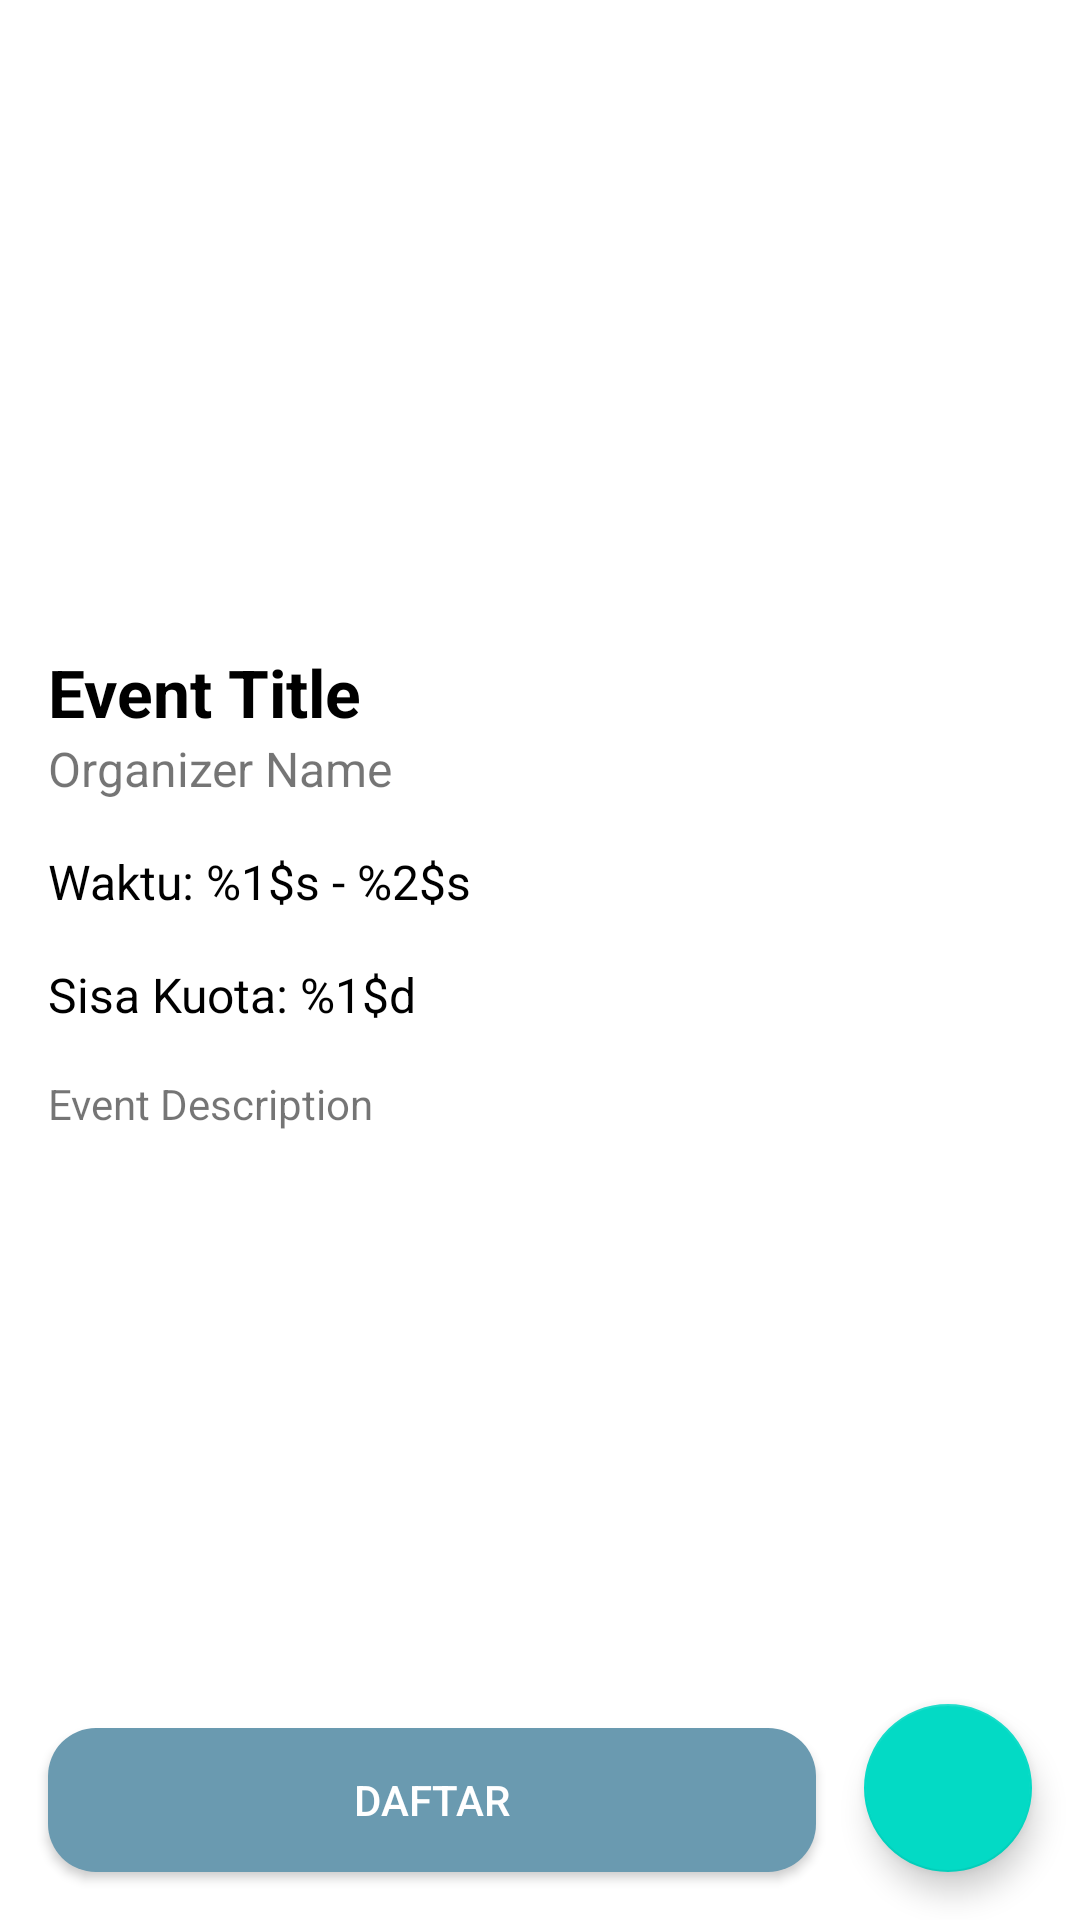

Android layout source for this screen:
<!-- AndroidManifest.xml: application theme Theme.AplikasiDicodingEvent -->
<!-- res/layout/activity_detail_event.xml -->
<?xml version="1.0" encoding="utf-8"?>
<androidx.constraintlayout.widget.ConstraintLayout
    xmlns:android="http://schemas.android.com/apk/res/android"
    xmlns:app="http://schemas.android.com/apk/res-auto"
    android:layout_width="match_parent"
    android:layout_height="match_parent">

    <androidx.core.widget.NestedScrollView
        android:layout_width="match_parent"
        android:layout_height="0dp"
        android:layout_marginBottom="16dp"
        app:layout_constraintTop_toTopOf="parent"
        app:layout_constraintBottom_toTopOf="@id/btnLink">

        <androidx.constraintlayout.widget.ConstraintLayout
            android:layout_width="match_parent"
            android:layout_height="wrap_content"
            android:padding="16dp">

            <ProgressBar
                android:id="@+id/progressBar"
                android:layout_width="wrap_content"
                android:layout_height="wrap_content"
                android:layout_centerInParent="true"
                app:layout_constraintTop_toTopOf="parent"
                app:layout_constraintBottom_toBottomOf="parent"
                app:layout_constraintStart_toStartOf="parent"
                app:layout_constraintEnd_toEndOf="parent"
                android:visibility="gone" />

            <ImageView
                android:id="@+id/imgCover"
                android:layout_width="0dp"
                android:layout_height="200dp"
                android:layout_marginBottom="24dp"
                android:contentDescription="@string/picture_thumbnail"
                android:scaleType="centerCrop"
                app:layout_constraintTop_toTopOf="parent"
                app:layout_constraintStart_toStartOf="parent"
                app:layout_constraintEnd_toEndOf="parent" />

            <TextView
                android:id="@+id/tvEventName"
                android:layout_width="0dp"
                android:layout_height="wrap_content"
                android:textSize="22sp"
                android:textStyle="bold"
                android:textColor="?attr/colorOnBackground"
                android:layout_marginBottom="16dp"
                app:layout_constraintTop_toBottomOf="@id/imgCover"
                app:layout_constraintStart_toStartOf="parent"
                app:layout_constraintEnd_toEndOf="parent"
                android:text="@string/event_title" />

            <TextView
                android:id="@+id/tvOwnerName"
                android:layout_width="0dp"
                android:layout_height="wrap_content"
                android:textSize="16sp"
                android:layout_marginBottom="16dp"
                app:layout_constraintTop_toBottomOf="@id/tvEventName"
                app:layout_constraintStart_toStartOf="parent"
                app:layout_constraintEnd_toEndOf="parent"
                android:text="@string/organizer_name" />

            <TextView
                android:id="@+id/tvEventTime"
                android:layout_width="0dp"
                android:layout_height="wrap_content"
                android:textSize="16sp"
                android:textColor="?attr/colorOnBackground"
                android:layout_marginBottom="16dp"
                android:layout_marginTop="16dp"
                app:layout_constraintTop_toBottomOf="@id/tvOwnerName"
                app:layout_constraintStart_toStartOf="parent"
                app:layout_constraintEnd_toEndOf="parent"
                android:text="@string/event_time" />

            <TextView
                android:id="@+id/tvQuota"
                android:layout_width="0dp"
                android:layout_height="wrap_content"
                android:textSize="16sp"
                android:textColor="?attr/colorOnBackground"
                android:layout_marginBottom="24dp"
                android:layout_marginTop="16dp"
                app:layout_constraintTop_toBottomOf="@id/tvEventTime"
                app:layout_constraintStart_toStartOf="parent"
                app:layout_constraintEnd_toEndOf="parent"
                android:text="@string/quota" />

            <TextView
                android:id="@+id/tvDescription"
                android:layout_width="0dp"
                android:layout_height="wrap_content"
                android:textSize="14sp"
                android:layout_marginBottom="24dp"
                android:layout_marginTop="16dp"
                app:layout_constraintTop_toBottomOf="@id/tvQuota"
                app:layout_constraintStart_toStartOf="parent"
                app:layout_constraintEnd_toEndOf="parent"
                android:text="@string/event_description" />
        </androidx.constraintlayout.widget.ConstraintLayout>
    </androidx.core.widget.NestedScrollView>

    <Button
        android:id="@+id/btnLink"
        android:layout_width="0dp"
        android:layout_height="wrap_content"
        android:layout_margin="16dp"
        android:text="@string/register"
        android:padding="12dp"
        android:textColor="@color/white"
        android:background="@drawable/rounded_button"
        app:layout_constraintBottom_toBottomOf="parent"
        app:layout_constraintStart_toStartOf="parent"
        app:layout_constraintEnd_toStartOf="@id/btnFavorite"/>

    <com.google.android.material.floatingactionbutton.FloatingActionButton
        android:id="@+id/btnFavorite"
        android:layout_width="wrap_content"
        android:layout_height="wrap_content"
        app:srcCompat="@drawable/baseline_favorite_border_24"
        app:layout_constraintBottom_toBottomOf="parent"
        app:layout_constraintEnd_toEndOf="parent"
        android:layout_margin="16dp" />

</androidx.constraintlayout.widget.ConstraintLayout>
<!-- resources referenced by this layout -->
<resources>
  <!-- drawable rounded_button (drawable) -->
  <?xml version="1.0" encoding="utf-8"?>
  
  <shape xmlns:android="http://schemas.android.com/apk/res/android"
      android:shape="rectangle">
  
      <solid android:color="#6A9AB0" />
  
      <corners android:radius="16dp" />
  
      <padding
          android:left="16dp"
          android:right="16dp"
          android:top="8dp"
          android:bottom="8dp" />
  
  </shape>
  <string name="event_description">Event Description</string>
  <string name="event_time">Waktu: %1$s - %2$s</string>
  <string name="event_title">Event Title</string>
  <string name="organizer_name">Organizer Name</string>
  <string name="picture_thumbnail">Poto</string>
  <string name="quota">Sisa Kuota: %1$d</string>
  <string name="register">Daftar</string>
  <style name="Theme.AplikasiDicodingEvent" parent="Theme.MaterialComponents.DayNight.DarkActionBar">
          
          <item name="colorPrimary">@color/purple_500</item>
          <item name="colorPrimaryVariant">@color/purple_700</item>
          <item name="colorOnPrimary">@color/white</item>
          
          <item name="colorSecondary">@color/teal_200</item>
          <item name="colorSecondaryVariant">@color/teal_700</item>
          <item name="colorOnSecondary">@color/black</item>
          <item name="android:statusBarColor">?attr/colorPrimaryVariant</item>
          <item name="backgroundColor"> @color/white </item>
      </style>
  <!-- not gathered from this repository: default colours our renderer supplied (Android Studio template values) -->
  <color name="purple_500">#FF6200EE</color>
  <color name="purple_700">#FF3700B3</color>
  <color name="teal_200">#FF03DAC5</color>
  <color name="teal_700">#FF018786</color>
  <color name="black">#FF000000</color>
  <color name="white">#FFFFFFFF</color>
</resources>
